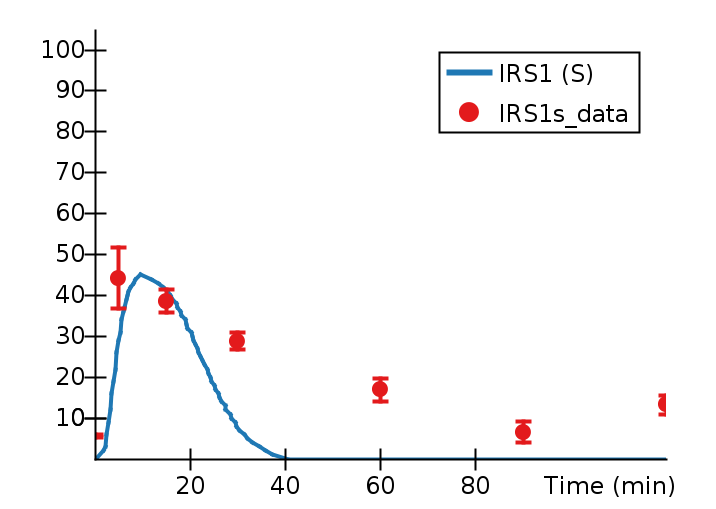

The file beside this chart, header and first rows:
Time (min), IRS1 (S), IRS1s_data, IRS1s_data_StdDev, 
0, 0, 5.606, 0.3517, 
1.777, 2, , , 
2.136, 3, , , 
2.472, 6, , , 
2.824, 9, , , 
3.181, 12, , , 
3.538, 16, , , 
3.865, 19, , , 
4.21, 22, , , 
4.565, 26, , , 
4.917, 29, , , 
5, , 44.22, 7.382, 
5.267, 31, , , 
5.623, 34, , , 
5.928, 36, , , 
6.206, 37, , , 
6.553, 39, , , 
6.811, 40, , , 
7.091, 41, , , 
7.411, 42, , , 
8.118, 43, , , 
8.436, 44, , , 
9.477, 45, , , 
11.92, 44, , , 
13.35, 43, , , 
14.41, 42, , , 
15, , 38.54, 2.806, 
15.23, 41, , , 
15.93, 40, , , 
16.28, 39, , , 
17.14, 38, , , 
17.41, 37, , , 
18.03, 36, , , 
18.28, 35, , , 
18.93, 34, , , 
19.25, 33, , , 
19.47, 32, , , 
20.18, 31, , , 
20.49, 30, , , 
20.8, 29, , , 
21.13, 28, , , 
21.46, 27, , , 
21.77, 26, , , 
22.24, 25, , , 
22.59, 24, , , 
22.92, 23, , , 
23.61, 22, , , 
23.94, 21, , , 
24.27, 20, , , 
24.51, 19, , , 
25.2, 18, , , 
25.28, 17, , , 
25.85, 16, , , 
26.11, 15, , , 
26.53, 14, , , 
27.34, 13, , , 
27.5, 12, , , 
28.38, 11, , , 
28.69, 10, , , 
29.51, 9, , , 
... 19 more rows
